Run: headless pygame with SDL's dummy video driver; simulated clock (each Clock.tick advances the game by its frame time, no real sleeping); random seed 0; keys injected as events and as key.get_pressed() state; no mouse input.
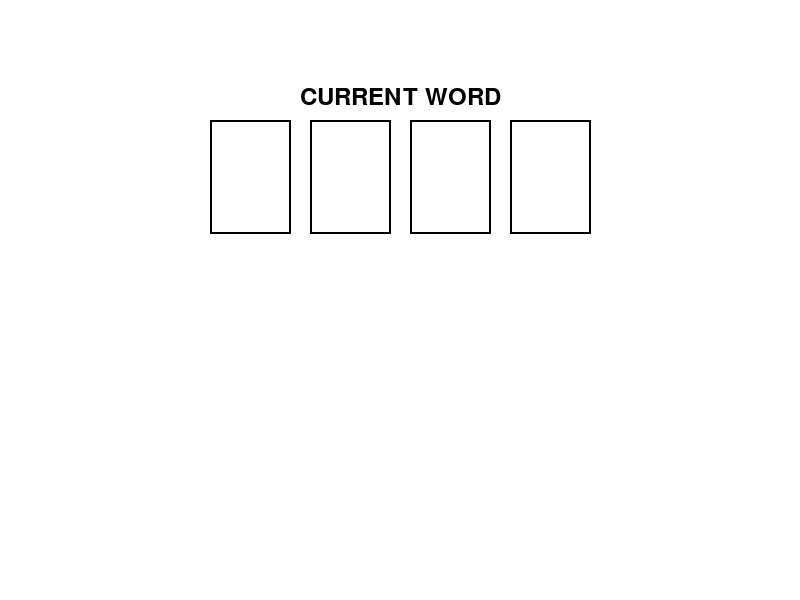
Frame 1 of 4 · flips 1–60 · no input
Frame 2 of 4 · flips 61–180 · tapped SPACE, RETURN · held RIGHT (→), D · screen unchanged from frame 1, image omitted
Frame 3 of 4 · flips 181–300 · held DOWN (↓), S · screen unchanged from frame 2, image omitted
Frame 4 of 4 · flips 301–420 · held LEFT (←), A, UP (↑), W · screen unchanged from frame 3, image omitted

The pygame program that drew these frames:

#Coded by Jiaxi Huang (5670238)

#Import libraries
import pygame
import sys

#Initialize Pygame
pygame.init()

#Config_Settings
SCREEN_WIDTH = 800
SCREEN_HEIGHT = 600
BACKGROUND_COLOR = (255, 255, 255)
BORDER_COLOR = (0, 0, 0)
BUTTON_COLOR = (200, 200, 200)
TEXT_COLOR = (0, 0, 0)
FONT_SIZE = 36

#Config_Current_Word
CURRENT_WORD_TITLE = "CURRENT WORD"
CURRENT_WORD_TITLE_POS = (SCREEN_WIDTH // 2, 85)
CURRENT_WORD_BOX_WIDTH = 81.9
CURRENT_WORD_BOX_HEIGHT = 114.4
CURRENT_WORD_BOX_SPACING = 100
CURRENT_WORD_BOX_START_X = 210
CURRENT_WORD_BOX_Y = 120
CURRENT_WORD_BOXES = 4

#Config_Screen
screen = pygame.display.set_mode((SCREEN_WIDTH, SCREEN_HEIGHT))
pygame.display.set_caption("Letter Card Game")

#Config_Font
font = pygame.font.Font(None, FONT_SIZE)

def draw_current_word():
    #Draw Title
    text = font.render(CURRENT_WORD_TITLE, True, TEXT_COLOR)
    screen.blit(text, (CURRENT_WORD_TITLE_POS[0] - text.get_width() // 2, CURRENT_WORD_TITLE_POS[1]))

    # Draw Boxes
    for i in range(CURRENT_WORD_BOXES):
        x = CURRENT_WORD_BOX_START_X + i * CURRENT_WORD_BOX_SPACING
        y = CURRENT_WORD_BOX_Y
        pygame.draw.rect(screen, BORDER_COLOR, (x, y, CURRENT_WORD_BOX_WIDTH, CURRENT_WORD_BOX_HEIGHT), 2)

#Main Loop
running = True
while running:
    for event in pygame.event.get():
        if event.type == pygame.QUIT:
            running = False

    #Draw Background
    screen.fill(BACKGROUND_COLOR)

    #Draw Sections
    draw_current_word()

    #Refresh Screen
    pygame.display.flip()

#Quit Pygame
pygame.quit()
sys.exit()
